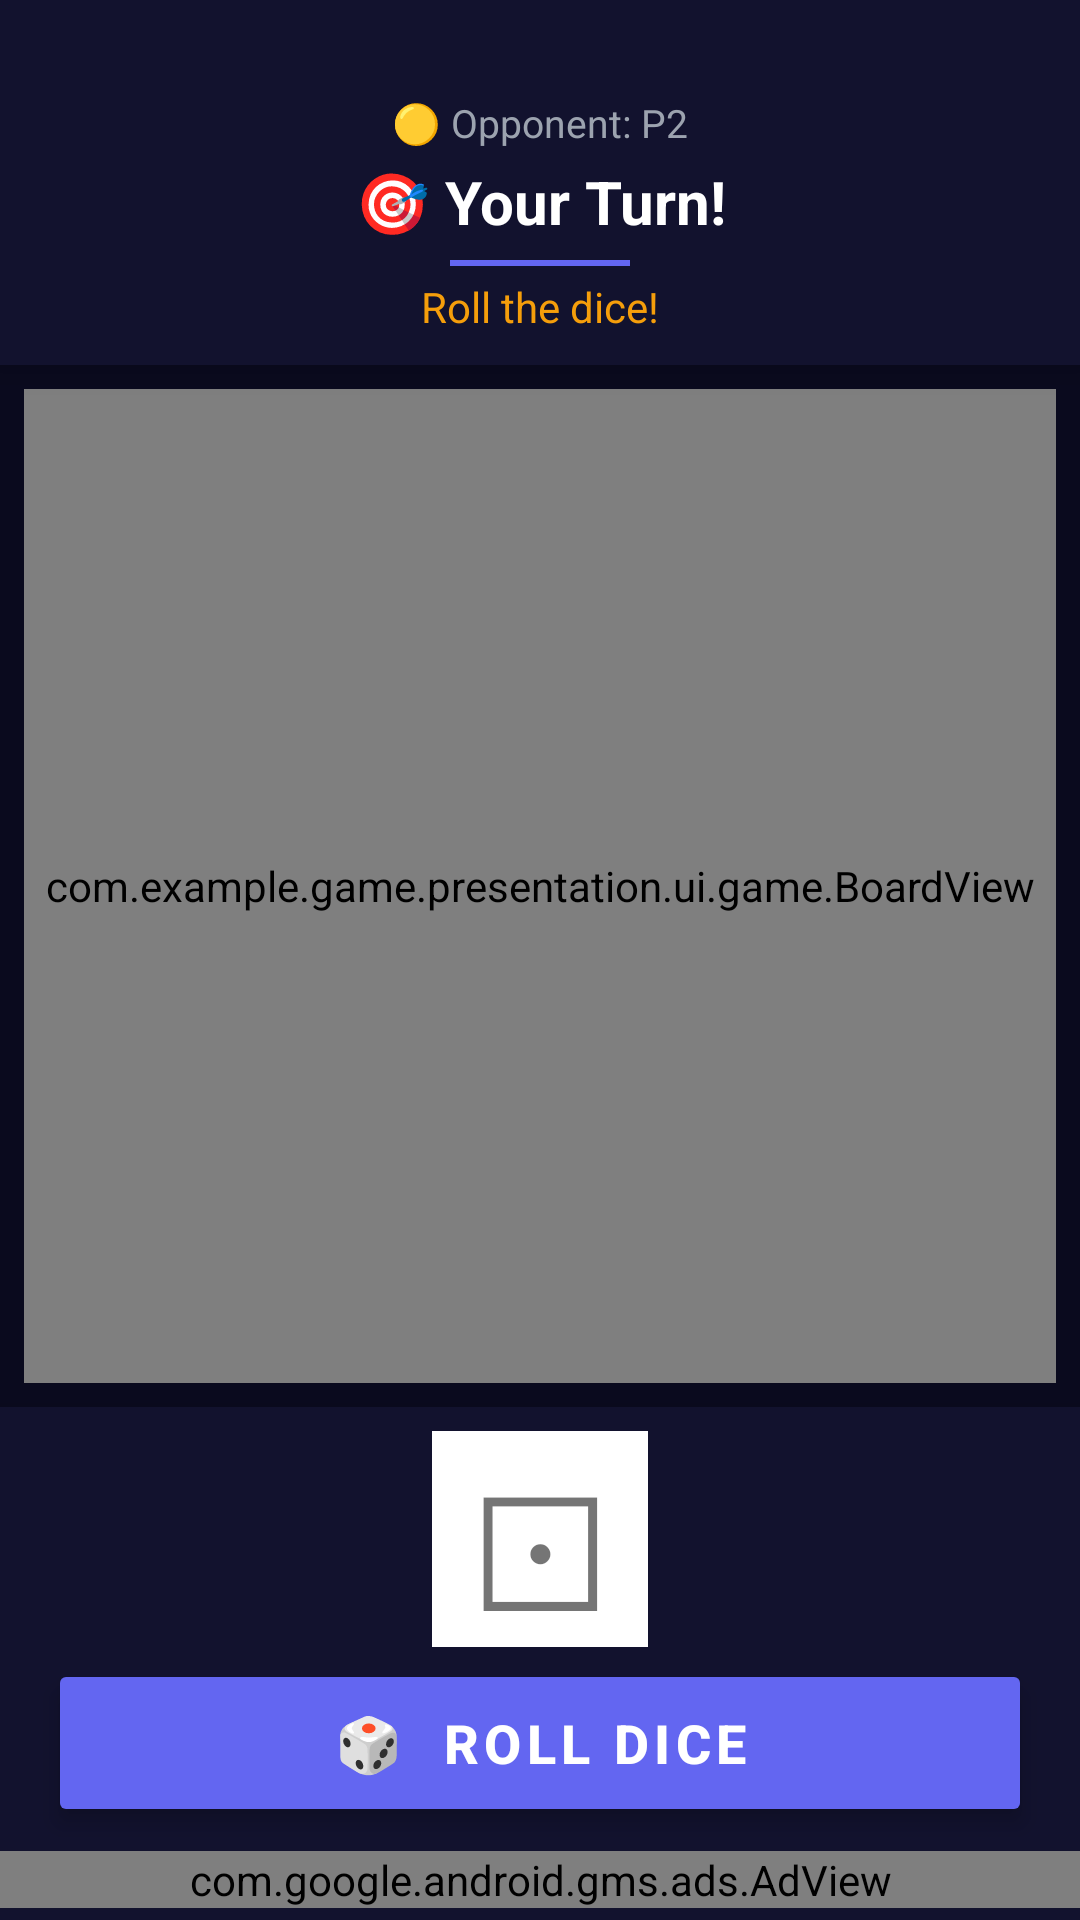

The Android layout XML behind this screen, and the referenced resources:
<!-- AndroidManifest.xml: activity theme Theme.SapSidi -->
<!-- res/layout/activity_online_game.xml -->
<?xml version="1.0" encoding="utf-8"?>
<LinearLayout
    xmlns:android="http://schemas.android.com/apk/res/android"
    xmlns:ads="http://schemas.android.com/apk/res-auto"
    android:layout_width="match_parent"
    android:layout_height="match_parent"
    android:orientation="vertical"
    android:background="#0A0A1E">

    
    <LinearLayout
        android:layout_width="match_parent"
        android:layout_height="wrap_content"
        android:orientation="vertical"
        android:background="#12122E"
        android:paddingTop="16dp"
        android:paddingBottom="10dp"
        android:paddingHorizontal="16dp"
        android:elevation="6dp">

        <TextView
            android:id="@+id/tvOpponentStatus"
            android:layout_width="match_parent"
            android:layout_height="wrap_content"
            android:text="🟡 Opponent: P2"
            android:textColor="#9CA3AF"
            android:textSize="13sp"
            android:gravity="center"
            android:layout_marginTop="16dp"/>

        <TextView
            android:id="@+id/tvCurrentPlayer"
            android:layout_width="match_parent"
            android:layout_height="wrap_content"
            android:text="🎯 Your Turn!"
            android:textColor="#FFFFFF"
            android:textSize="20sp"
            android:textStyle="bold"
            android:gravity="center"
            android:layout_marginTop="4dp"/>

        <View
            android:layout_width="60dp"
            android:layout_height="2dp"
            android:layout_gravity="center"
            android:layout_marginTop="6dp"
            android:background="#6366F1"/>

        <TextView
            android:id="@+id/tvDiceResult"
            android:layout_width="match_parent"
            android:layout_height="wrap_content"
            android:text="Roll the dice!"
            android:textColor="#F59E0B"
            android:textSize="14sp"
            android:gravity="center"
            android:layout_marginTop="4dp"/>

    </LinearLayout>

    
    <com.example.game.presentation.ui.game.BoardView
        android:id="@+id/boardView"
        android:layout_width="match_parent"
        android:layout_height="0dp"
        android:layout_weight="1"
        android:layout_margin="8dp"/>

    
    <LinearLayout
        android:layout_width="match_parent"
        android:layout_height="wrap_content"
        android:orientation="vertical"
        android:background="#12122E"
        android:paddingTop="8dp"
        android:elevation="8dp">

        
        <TextView
            android:id="@+id/tvDiceFace"
            android:layout_width="72dp"
            android:layout_height="72dp"
            android:background="@color/white"
            android:text="⚀"
            android:textSize="56sp"
            android:gravity="center"
            android:layout_gravity="center"
            android:layout_marginBottom="4dp"/>

        
        <Button
            android:id="@+id/btnRollDice"
            android:layout_width="match_parent"
            android:layout_height="56dp"
            android:text="🎲  ROLL DICE"
            android:textSize="18sp"
            android:textStyle="bold"
            android:letterSpacing="0.1"
            android:backgroundTint="#6366F1"
            android:textColor="#FFFFFF"
            android:layout_marginHorizontal="16dp"
            android:layout_marginBottom="8dp"
            android:stateListAnimator="@null"
            android:elevation="4dp"/>

        
        <com.google.android.gms.ads.AdView
            android:id="@+id/adView"
            android:layout_width="match_parent"
            android:layout_height="wrap_content"
            android:layout_gravity="center"
            android:layout_marginBottom="4dp"
            ads:adSize="BANNER"
            ads:adUnitId="@string/banner_ad_unit_id"/>

    </LinearLayout>

</LinearLayout>
<!-- resources referenced by this layout -->
<resources>
  <color name="white">#FFFFFF</color>
  <string name="banner_ad_unit_id">ca-app-pub-8366632129348322/4164576481</string>
  <style name="Theme.SapSidi" parent="Theme.AppCompat.Light.NoActionBar">
          <item name="colorPrimary">#7C3AED</item>
          <item name="colorPrimaryDark">#5B21B6</item>
          <item name="colorAccent">#F59E0B</item>
          <item name="android:statusBarColor">#1A1A2E</item>
          <item name="android:navigationBarColor">#1A1A2E</item>
      </style>
</resources>
